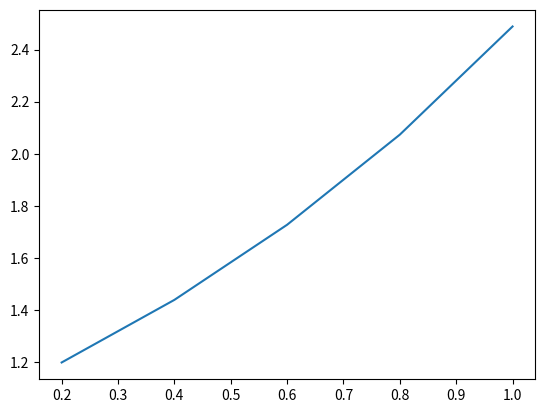

Write Python code to recreate this figure.
import numpy as np
import matplotlib.pyplot as plt


def f(x, t):
    return x


def euler_step(x, t):
    x = x + deltat_max*f(x, t)
    t = t + deltat_max
    print(x, round(t, 5))
    return x, t


def solve_to(x, t, t2):
    array_x = []
    array_t = []
    while t < t1:
        x, t = euler_step(x, t)
        array_x = array_x + [x]
        array_t = array_t + [round(t, 5)]
    plt.plot(array_t, array_x)
    plt.show()
    return array_x, array_t


# Initial Conditions
x0 = 1
x1 = 10
t0 = 0
t1 = 1
deltat_max = 0.2

solve_to(x0, t0, t1)

